The GitHub repository DongCiLu/BioGAN contains a labelled image folder "supervised_split" with 2 categories: non rosette, rosette. Examples follow, each with its label.

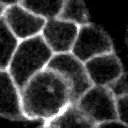
Label: non rosette

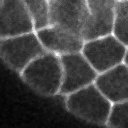
Label: non rosette

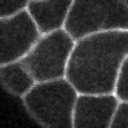
Label: non rosette

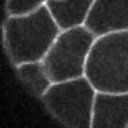
Label: non rosette

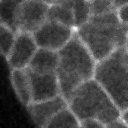
Label: rosette

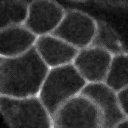
Label: non rosette
